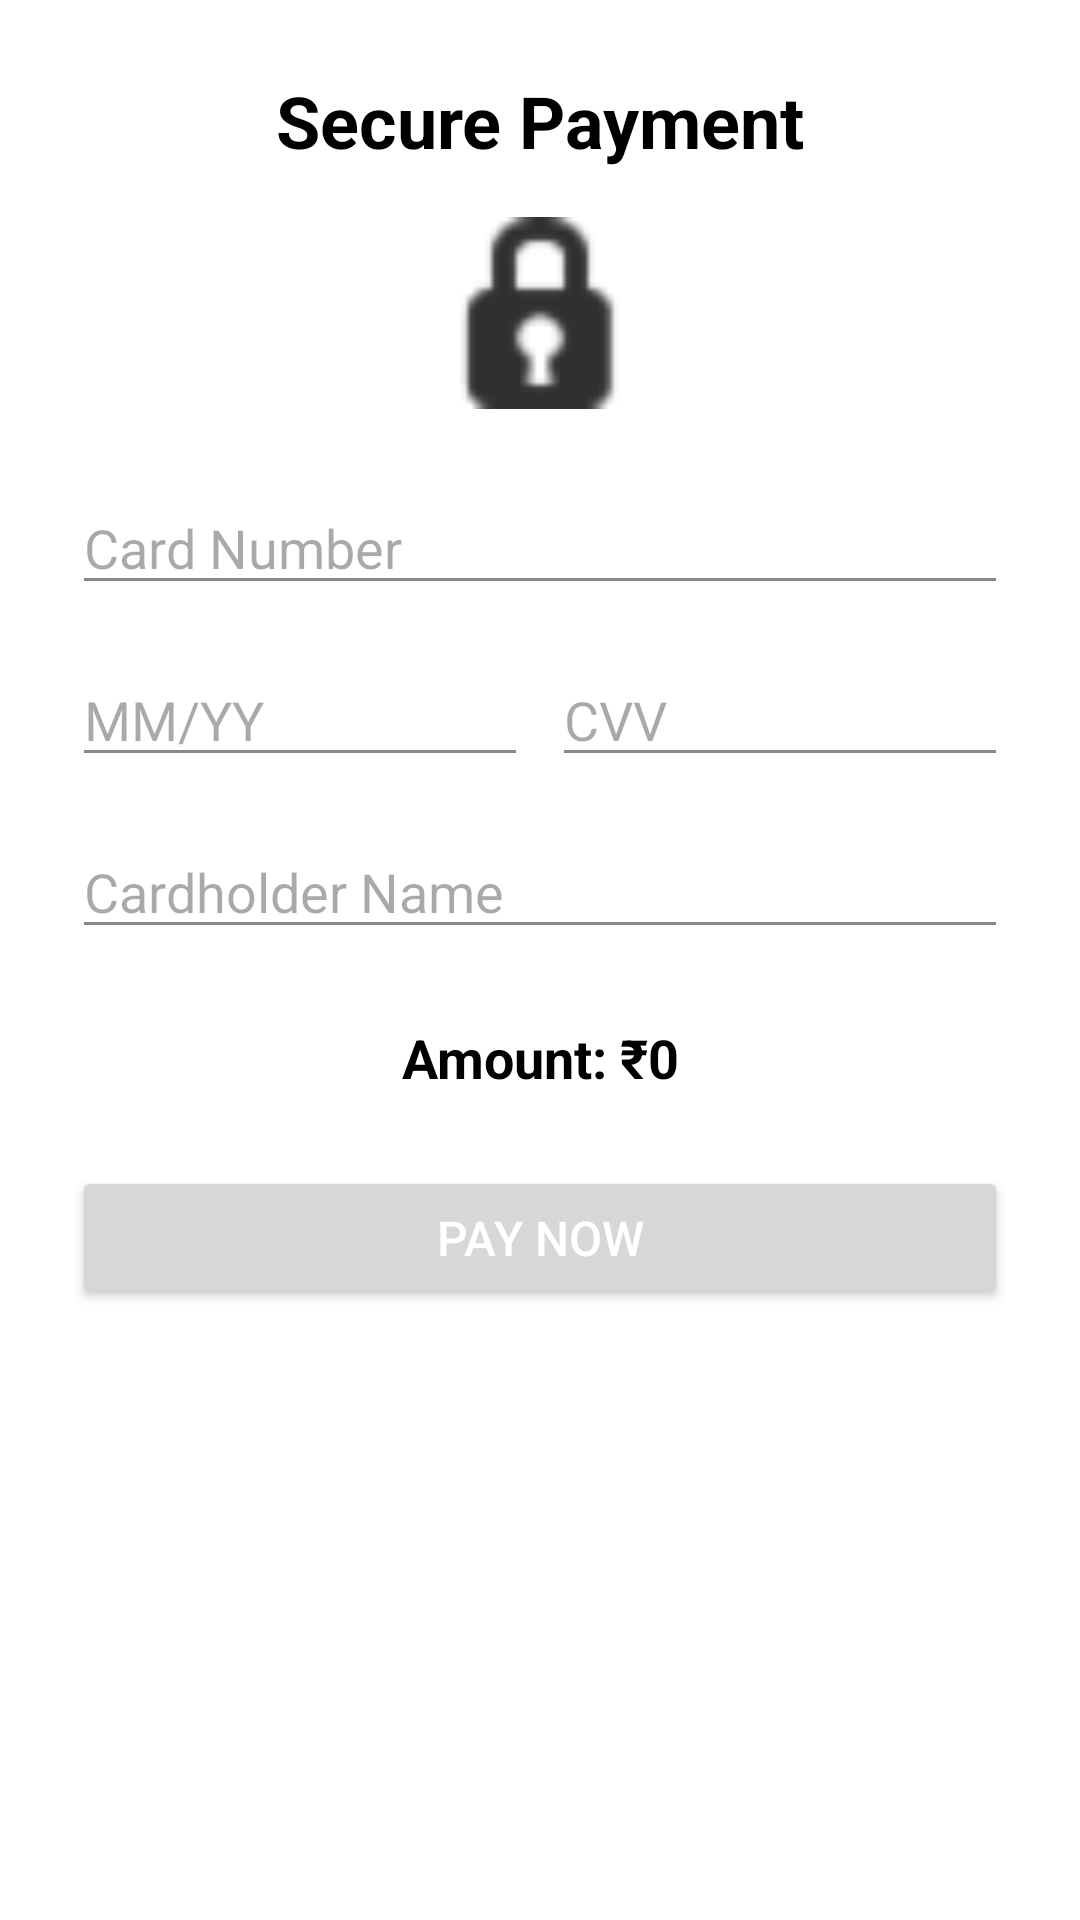

Android layout source for this screen:
<!-- AndroidManifest.xml: application theme Theme.Final3O -->
<!-- res/layout/activity_dummy_payment.xml -->
<?xml version="1.0" encoding="utf-8"?>
<androidx.constraintlayout.widget.ConstraintLayout
    xmlns:android="http://schemas.android.com/apk/res/android"
    xmlns:app="http://schemas.android.com/apk/res-auto"
    android:layout_width="match_parent"
    android:layout_height="match_parent"
    android:padding="24dp"
    android:background="#FFFFFF">

    
    <TextView
        android:id="@+id/paymentTitle"
        android:layout_width="0dp"
        android:layout_height="wrap_content"
        android:text="Secure Payment"
        android:textSize="24sp"
        android:textStyle="bold"
        android:textColor="#000000"
        android:gravity="center"
        app:layout_constraintTop_toTopOf="parent"
        app:layout_constraintStart_toStartOf="parent"
        app:layout_constraintEnd_toEndOf="parent" />

    
    <ImageView
        android:id="@+id/cardIcon"
        android:layout_width="64dp"
        android:layout_height="64dp"
        android:src="@android:drawable/ic_secure"
        android:layout_marginTop="16dp"
        app:layout_constraintTop_toBottomOf="@id/paymentTitle"
        app:layout_constraintStart_toStartOf="parent"
        app:layout_constraintEnd_toEndOf="parent" />

    
    <EditText
        android:id="@+id/cardNumberEditText"
        android:layout_width="0dp"
        android:layout_height="wrap_content"
        android:hint="Card Number"
        android:inputType="number"
        android:maxLength="16"
        android:backgroundTint="#888888"
        app:layout_constraintTop_toBottomOf="@id/cardIcon"
        app:layout_constraintStart_toStartOf="parent"
        app:layout_constraintEnd_toEndOf="parent"
        android:layout_marginTop="24dp" />

    
    <LinearLayout
        android:id="@+id/expiryCvvLayout"
        android:layout_width="0dp"
        android:layout_height="wrap_content"
        android:orientation="horizontal"
        android:gravity="center_vertical"
        android:layout_marginTop="16dp"
        app:layout_constraintTop_toBottomOf="@id/cardNumberEditText"
        app:layout_constraintStart_toStartOf="parent"
        app:layout_constraintEnd_toEndOf="parent">

        <EditText
            android:id="@+id/expiryDateEditText"
            android:layout_width="0dp"
            android:layout_weight="1"
            android:layout_height="wrap_content"
            android:hint="MM/YY"
            android:inputType="text"
            android:layout_marginEnd="8dp"
            android:backgroundTint="#888888" />

        <EditText
            android:id="@+id/cvvEditText"
            android:layout_width="0dp"
            android:layout_weight="1"
            android:layout_height="wrap_content"
            android:hint="CVV"
            android:inputType="numberPassword"
            android:maxLength="3"
            android:backgroundTint="#888888" />
    </LinearLayout>

    
    <EditText
        android:id="@+id/cardHolderNameEditText"
        android:layout_width="0dp"
        android:layout_height="wrap_content"
        android:hint="Cardholder Name"
        android:inputType="textPersonName"
        android:layout_marginTop="16dp"
        android:backgroundTint="#888888"
        app:layout_constraintTop_toBottomOf="@id/expiryCvvLayout"
        app:layout_constraintStart_toStartOf="parent"
        app:layout_constraintEnd_toEndOf="parent" />

    
    <TextView
        android:id="@+id/paymentAmountText"
        android:layout_width="0dp"
        android:layout_height="wrap_content"
        android:text="Amount: ₹0"
        android:textSize="18sp"
        android:textColor="#000000"
        android:textStyle="bold"
        android:layout_marginTop="24dp"
        android:gravity="center"
        app:layout_constraintTop_toBottomOf="@id/cardHolderNameEditText"
        app:layout_constraintStart_toStartOf="parent"
        app:layout_constraintEnd_toEndOf="parent" />

    
    <Button
        android:id="@+id/payNowButton"
        android:layout_width="0dp"
        android:layout_height="wrap_content"
        android:text="Pay Now"
        android:textSize="16sp"
        android:textColor="#FFFFFF"

        android:layout_marginTop="24dp"
        app:layout_constraintTop_toBottomOf="@id/paymentAmountText"
        app:layout_constraintStart_toStartOf="parent"
        app:layout_constraintEnd_toEndOf="parent" />
</androidx.constraintlayout.widget.ConstraintLayout>
<!-- resources referenced by this layout -->
<resources>
  <style name="Theme.Final3O" parent="Base.Theme.Final3O" />
  <style name="Base.Theme.Final3O" parent="Theme.Material3.DayNight.NoActionBar">
          
          
      </style>
</resources>
